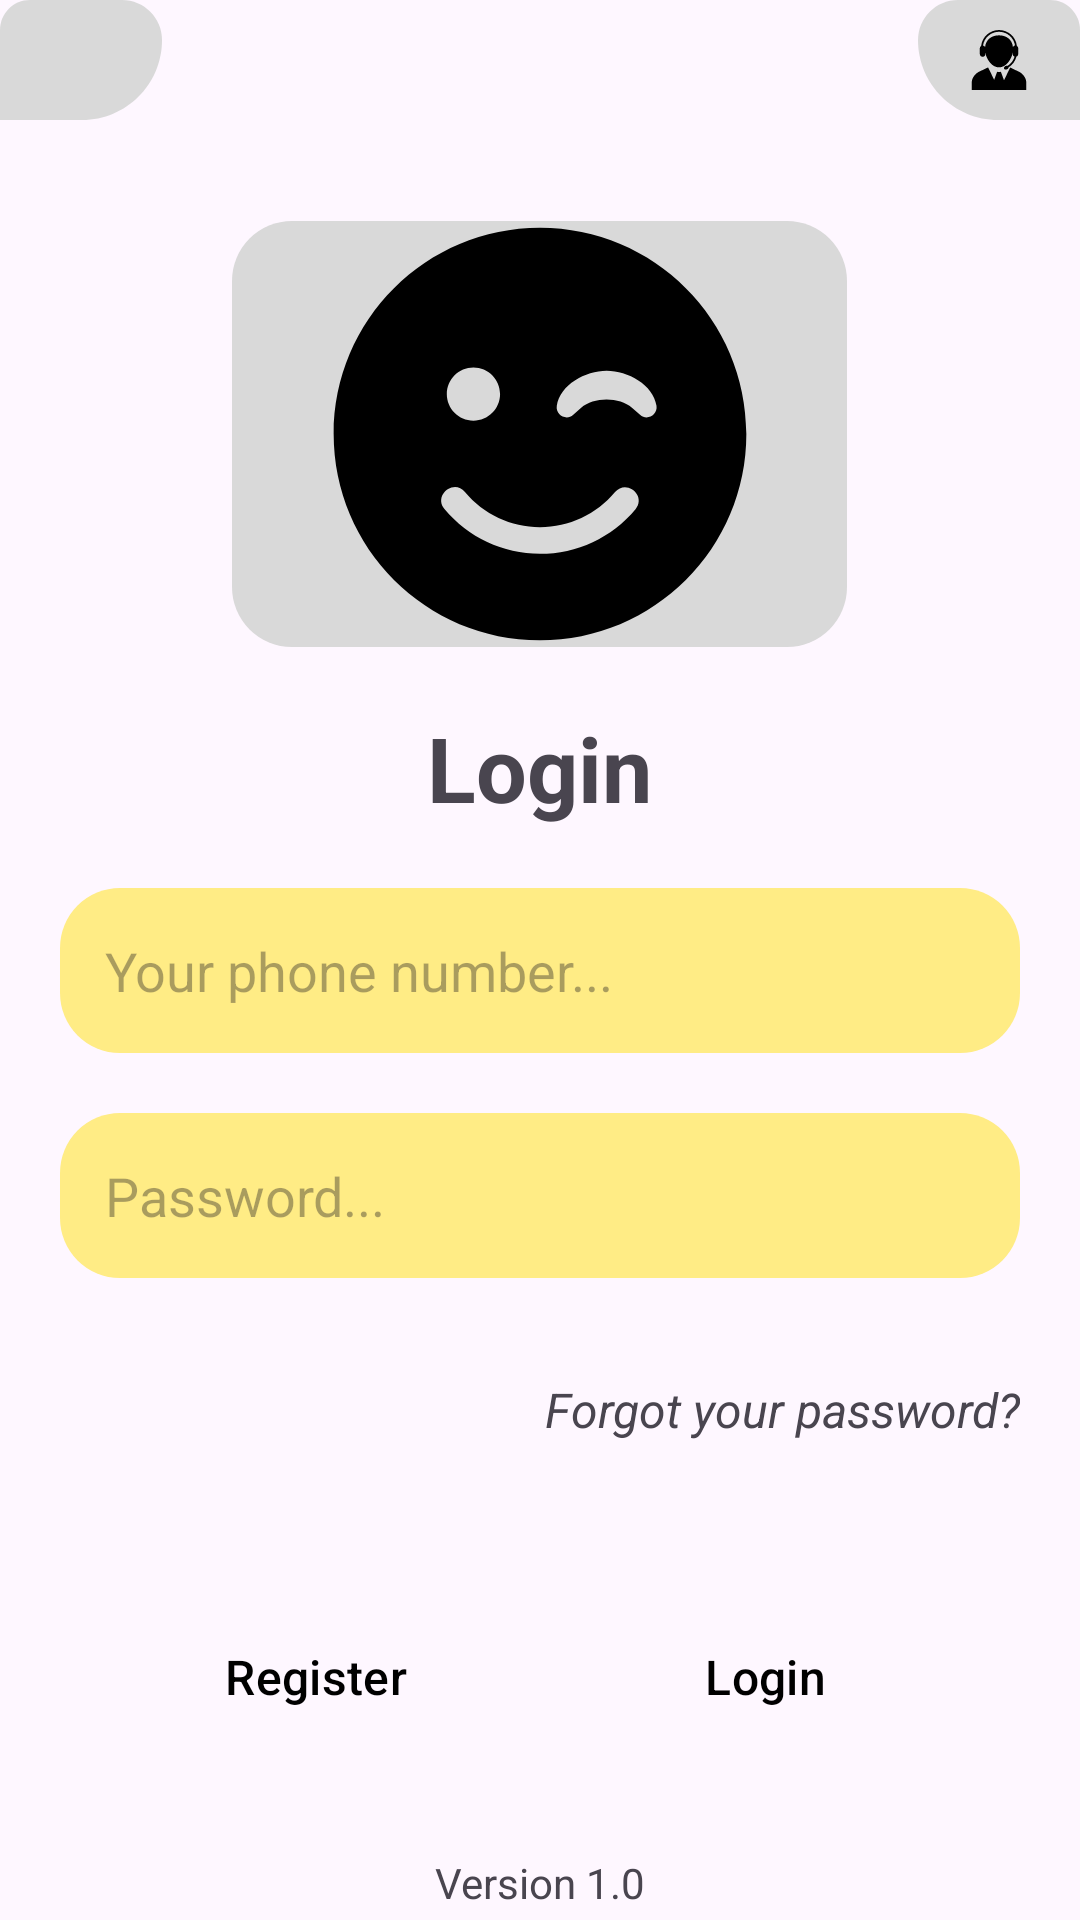

Android layout source for this screen:
<!-- AndroidManifest.xml: application theme Theme.Notetaking -->
<!-- res/layout/login.xml -->
<?xml version="1.0" encoding="utf-8"?>
<LinearLayout xmlns:android="http://schemas.android.com/apk/res/android"

    xmlns:app="http://schemas.android.com/apk/res-auto"
    android:layout_width="match_parent"
    android:layout_height="match_parent"
    android:orientation="vertical">

    <LinearLayout
        android:layout_width="match_parent"
        android:layout_height="wrap_content">

        <LinearLayout
            android:layout_width="wrap_content"
            android:layout_height="wrap_content"
            android:layout_weight="1">

            <LinearLayout
                android:layout_width="54dp"
                android:layout_height="40dp"
                android:layout_gravity=""
                android:background="@drawable/about_us_icon"
                android:gravity="center">

                <ImageView
                    android:layout_width="20dp"
                    android:layout_height="20dp"
                    android:src="@drawable/baseline_info_outline_24" />
            </LinearLayout>

        </LinearLayout>

        <LinearLayout
            android:layout_width="54dp"
            android:layout_height="40dp"
            android:layout_gravity=""
            android:background="@drawable/about_us_icon"
            android:gravity="center"
            android:scaleX="-1">

            <ImageView
                android:layout_width="20dp"
                android:layout_height="20dp"
                android:src="@drawable/call_center_operator" />
        </LinearLayout>
    </LinearLayout>

    <LinearLayout
        android:layout_width="match_parent"
        android:layout_height="wrap_content"
        android:layout_weight="1"
        android:gravity="center"
        android:orientation="vertical">

        <LinearLayout
            android:layout_width="wrap_content"
            android:layout_height="wrap_content"
            android:layout_gravity="center"
            android:background="@drawable/rounded_button_background"
            android:backgroundTint="#d9d9d9"

            android:gravity="center">

            <ImageView
                android:layout_width="205dp"
                android:layout_height="142dp"
                android:layout_gravity="center"
                android:src="@drawable/smile_wink" />
        </LinearLayout>

        <LinearLayout
            android:layout_width="match_parent"
            android:layout_height="wrap_content"
            android:layout_gravity="center"
            android:layout_marginTop="20dp"
            android:gravity="center"
            android:orientation="vertical">

            <TextView
                android:layout_width="wrap_content"
                android:layout_height="wrap_content"
                android:text="Login"
                android:textSize="30dp"
                android:textStyle="bold" />

            <LinearLayout
                android:layout_width="match_parent"
                android:layout_height="wrap_content"
                android:orientation="vertical">

                <EditText
                    android:id="@+id/et_username"
                    android:layout_width="match_parent"
                    android:layout_height="55dp"
                    android:layout_marginHorizontal="20dp"
                    android:layout_marginTop="20dp"
                    android:background="@drawable/rounded_button_background"
                    android:backgroundTint="#FFEC85"
                    android:hint="Your phone number..."
                    android:paddingHorizontal="15dp" />

                <EditText
                    android:id="@+id/et_password"
                    android:layout_width="match_parent"
                    android:layout_height="55dp"
                    android:layout_marginHorizontal="20dp"
                    android:layout_marginTop="20dp"
                    android:background="@drawable/rounded_button_background"
                    android:backgroundTint="#FFEC85"

                    android:hint="Password..."
                    android:inputType="textPassword"
                    android:paddingHorizontal="15dp" />

                <TextView
                    android:id="@+id/tv_forgot_password"
                    android:layout_width="wrap_content"
                    android:layout_height="48dp"
                    android:layout_gravity="end"
                    android:layout_marginHorizontal="20dp"
                    android:layout_marginTop="20dp"
                    android:clickable="true"
                    android:gravity="center"
                    android:text="Forgot your password?"
                    android:textSize="16dp"
                    android:textStyle="italic"

                    />

                <LinearLayout
                    android:layout_width="match_parent"
                    android:layout_height="wrap_content"
                    android:layout_marginTop="40dp"
                    android:gravity="center"
                    android:orientation="horizontal"

                    >

                    <Button
                        android:id="@+id/btn_register"
                        style="@style/Widget.Material3.Button"
                        android:layout_width="120dp"
                        android:layout_height="50dp"
                        android:layout_gravity="start"
                        android:layout_marginRight="30dp"
                        android:backgroundTint="#FFA800"
                        android:text="Register"
                        android:textColor="@color/black"
                        android:textSize="16dp"
                        app:cornerRadius="10dp" />

                    <Button
                        android:id="@+id/btn_login"
                        style="@style/Widget.Material3.Button"
                        android:layout_width="120dp"
                        android:layout_height="50dp"
                        android:layout_gravity="end"
                        android:backgroundTint="#FFA800"
                        android:text="Login"
                        android:textColor="@color/black"
                        android:textSize="16dp"
                        app:cornerRadius="10dp" />
                </LinearLayout>
            </LinearLayout>
        </LinearLayout>
    </LinearLayout>

    <TextView
        android:layout_width="match_parent"
        android:layout_height="wrap_content"
        android:gravity="center|bottom"
        android:paddingBottom="3dp"

        android:text="Version 1.0" />
</LinearLayout>
<!-- resources referenced by this layout -->
<resources>
  <color name="black">#FF000000</color>
  <!-- drawable about_us_icon (drawable) -->
  <vector xmlns:android="http://schemas.android.com/apk/res/android"
      android:width="54dp"
      android:height="40dp"
      android:viewportWidth="54"
      android:viewportHeight="40">
    <path
        android:pathData="M0,10C0,4.477 4.477,0 10,0H40.667C48.03,0 54,5.97 54,13.333C54,28.061 42.061,40 27.333,40H0V10Z"
        android:fillColor="#D9D9D9"/>
    <path
        android:pathData="M17,10h20v20h-20z" />
  </vector>
  <!-- drawable call_center_operator (drawable) -->
  <vector xmlns:android="http://schemas.android.com/apk/res/android"
      android:width="800dp"
      android:height="800dp"
      android:viewportWidth="33.834"
      android:viewportHeight="33.834">
    <path
        android:pathData="M32.253,29.334v4.5H1.581v-4.501c0,-2.125 1.832,-4.741 4.07,-5.804l4.98,-2.366l3.457,7.204l1.77,-4.799c0.349,0.066 0.695,0.154 1.059,0.154s0.709,-0.088 1.059,-0.154l1.68,4.563l3.389,-7.048l5.141,2.445C30.421,24.591 32.253,27.207 32.253,29.334zM6.105,13.562v-3.25c0,-0.551 0.287,-1.034 0.72,-1.312c0.581,-5.058 4.883,-9 10.094,-9s9.514,3.942 10.096,9c0.432,0.278 0.719,0.761 0.719,1.312v3.25c0,0.863 -0.699,1.563 -1.563,1.563s-1.563,-0.7 -1.563,-1.563v-0.683c-0.846,4.255 -3.961,8.205 -7.688,8.205c-3.727,0 -6.842,-3.95 -7.688,-8.205v0.683c0,0.7 -0.465,1.286 -1.1,1.485c0.622,2.117 2.002,3.946 3.908,5.146c0.352,-0.116 0.796,-0.094 1.227,0.13c0.692,0.36 1.045,1.06 0.783,1.56c-0.261,0.5 -1.033,0.612 -1.729,0.251c-0.508,-0.265 -0.83,-0.71 -0.864,-1.126c-2.183,-1.396 -3.731,-3.533 -4.37,-5.998C6.513,14.78 6.105,14.22 6.105,13.562zM7.89,8.635c0.047,0.003 0.092,0.004 0.137,0.021C8.14,8.698 8.222,8.779 8.279,8.874c0.339,0.144 0.609,0.407 0.775,0.733C9.515,5.286 12.855,3 16.917,3c4.062,0 7.402,2.286 7.863,6.607c0.229,-0.449 0.664,-0.77 1.185,-0.837c-0.676,-4.393 -4.47,-7.771 -9.048,-7.771C12.386,1 8.622,4.309 7.89,8.635z"
        android:fillColor="#000000"/>
  </vector>
  <!-- drawable rounded_button_background (drawable) -->
  <shape xmlns:android="http://schemas.android.com/apk/res/android"
      android:shape="rectangle">
      <solid android:color="@color/black" />
  
      <corners android:radius="20dp" /> 
  </shape>
  <!-- drawable smile_wink (drawable) -->
  <vector xmlns:android="http://schemas.android.com/apk/res/android"
      android:width="144dp"
      android:height="144dp"
      android:viewportWidth="144"
      android:viewportHeight="144">
    <path
        android:pathData="M2.25,72C2.25,110.53 33.47,141.75 72,141.75C110.53,141.75 141.75,110.53 141.75,72C141.75,33.47 110.53,2.25 72,2.25C33.47,2.25 2.25,33.47 2.25,72ZM58.5,58.5C58.5,63.48 54.48,67.5 49.5,67.5C44.52,67.5 40.5,63.48 40.5,58.5C40.5,53.52 44.52,49.5 49.5,49.5C54.48,49.5 58.5,53.52 58.5,58.5ZM103.08,63.14C98.92,59.43 90.08,59.43 85.92,63.14L83.25,65.53C80.92,67.61 77.18,65.64 77.68,62.49C78.81,55.41 87.3,50.65 94.53,50.65C101.76,50.65 110.25,55.41 111.38,62.49C111.85,65.62 108.17,67.64 105.81,65.53L103.08,63.14ZM46.63,91.63C52.93,99.2 62.16,103.5 72,103.5C81.84,103.5 91.07,99.17 97.37,91.63C101.19,87.07 108.08,92.81 104.29,97.4C96.27,106.99 84.52,112.5 72,112.5C59.48,112.5 47.73,106.99 39.71,97.37C35.92,92.78 42.86,87.05 46.63,91.63Z"
        android:fillColor="#000000"/>
  </vector>
  <style name="Theme.Notetaking" parent="Base.Theme.Notetaking" />
  <style name="Base.Theme.Notetaking" parent="Theme.Material3.DayNight.NoActionBar">
          
          
      </style>
</resources>
